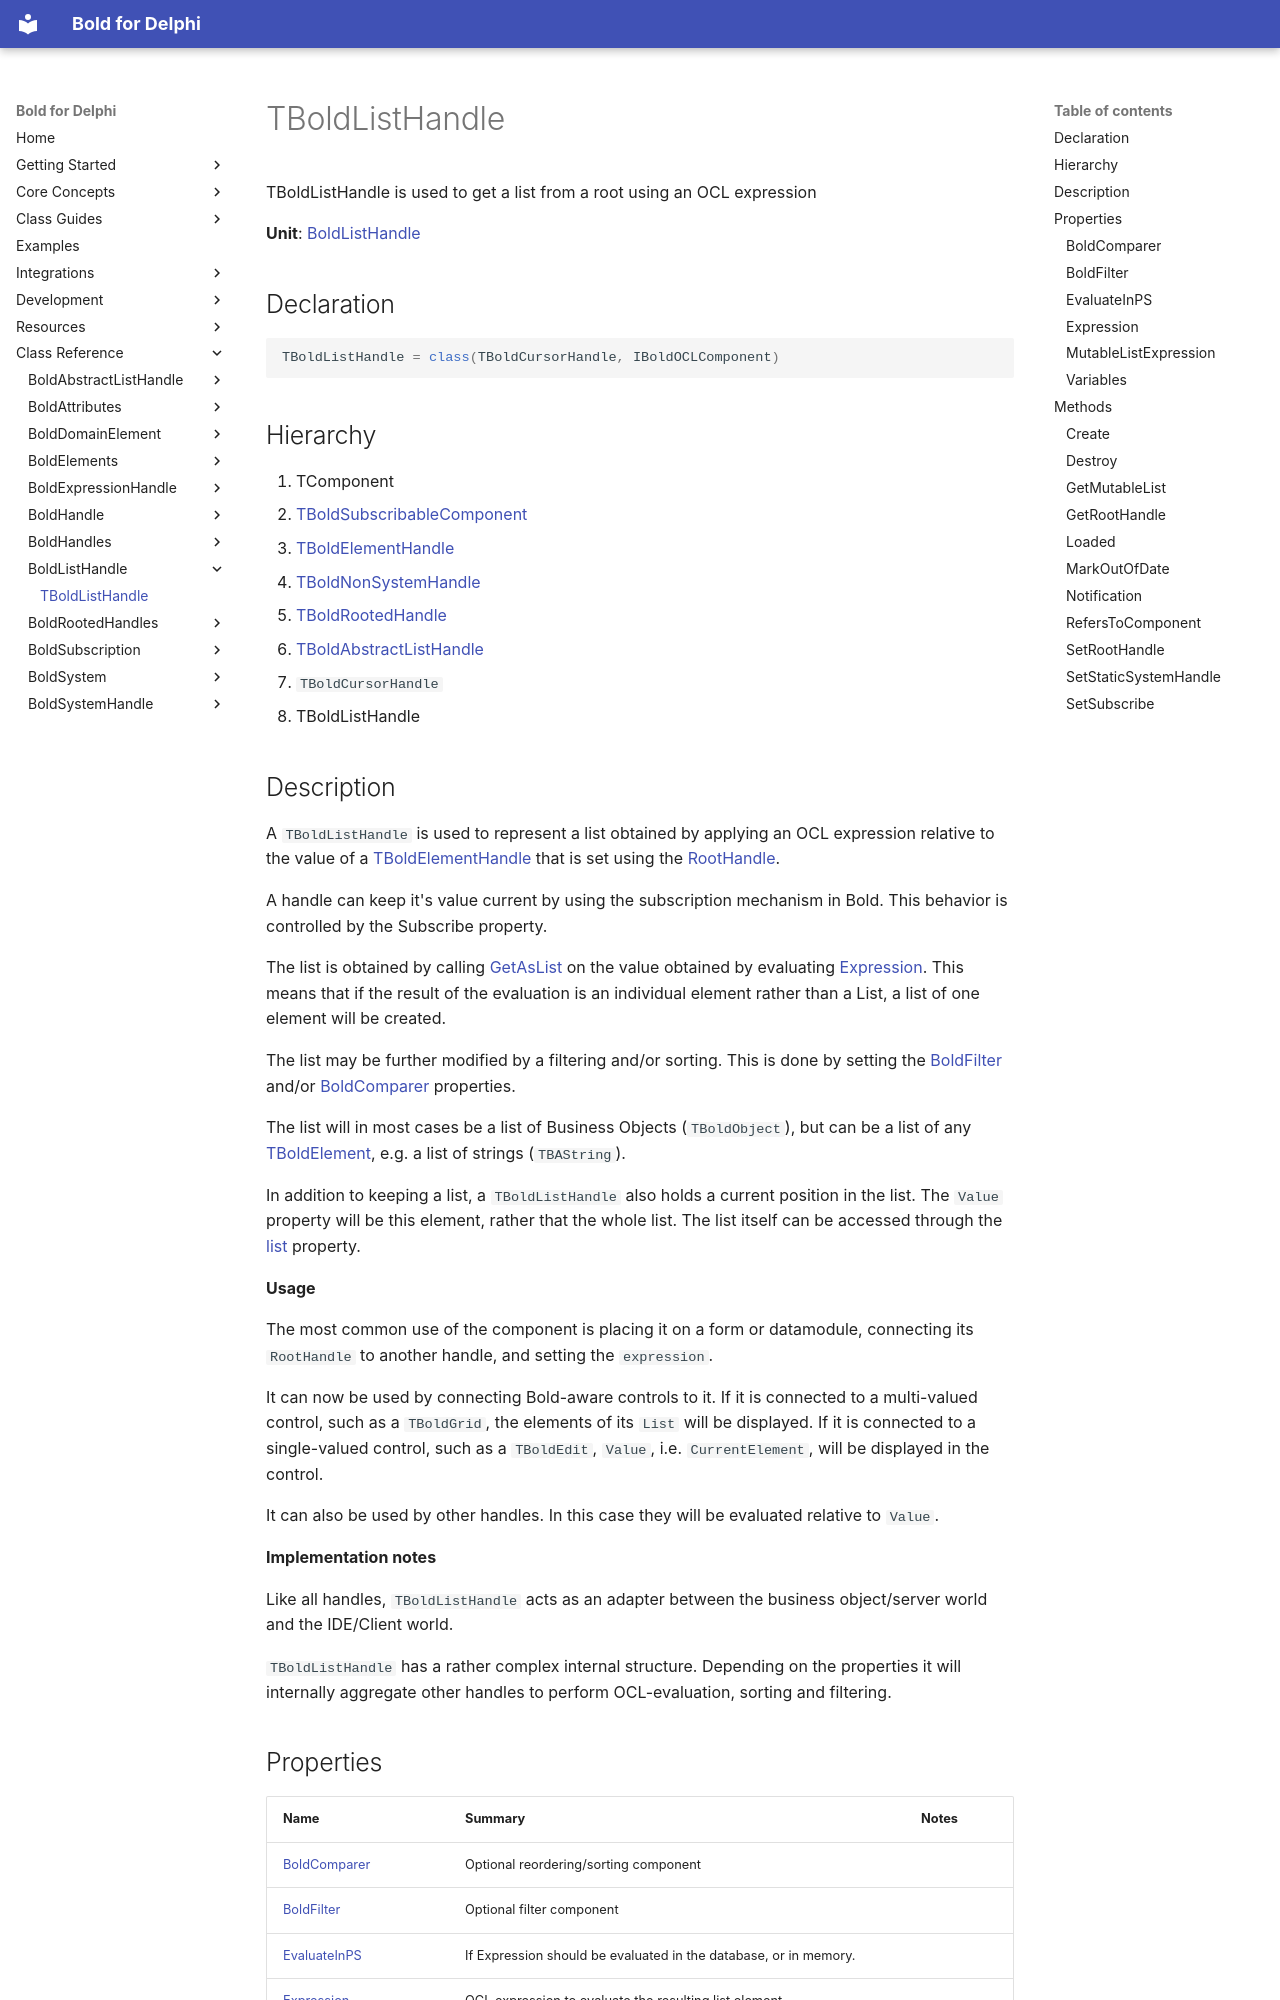

repository: bero/BoldForDelphi · page: reference/BoldListHandle/TBoldListHandle/index.html · generator: mkdocs

# TBoldListHandle

TBoldListHandle is used to get a list from a root using an OCL expression

**Unit**: [BoldListHandle](index.md)

## Declaration

```delphi
TBoldListHandle = class(TBoldCursorHandle, IBoldOCLComponent)
```

## Hierarchy

1. TComponent
2. [TBoldSubscribableComponent](../BoldSubscription/TBoldSubscribableComponent.md)
3. [TBoldElementHandle](../BoldHandles/TBoldElementHandle.md)
4. [TBoldNonSystemHandle](../BoldHandles/TBoldNonSystemHandle.md)
5. [TBoldRootedHandle](../BoldRootedHandles/TBoldRootedHandle.md)
6. [TBoldAbstractListHandle](../BoldAbstractListHandle/TBoldAbstractListHandle.md)
7. `TBoldCursorHandle`
8. TBoldListHandle
